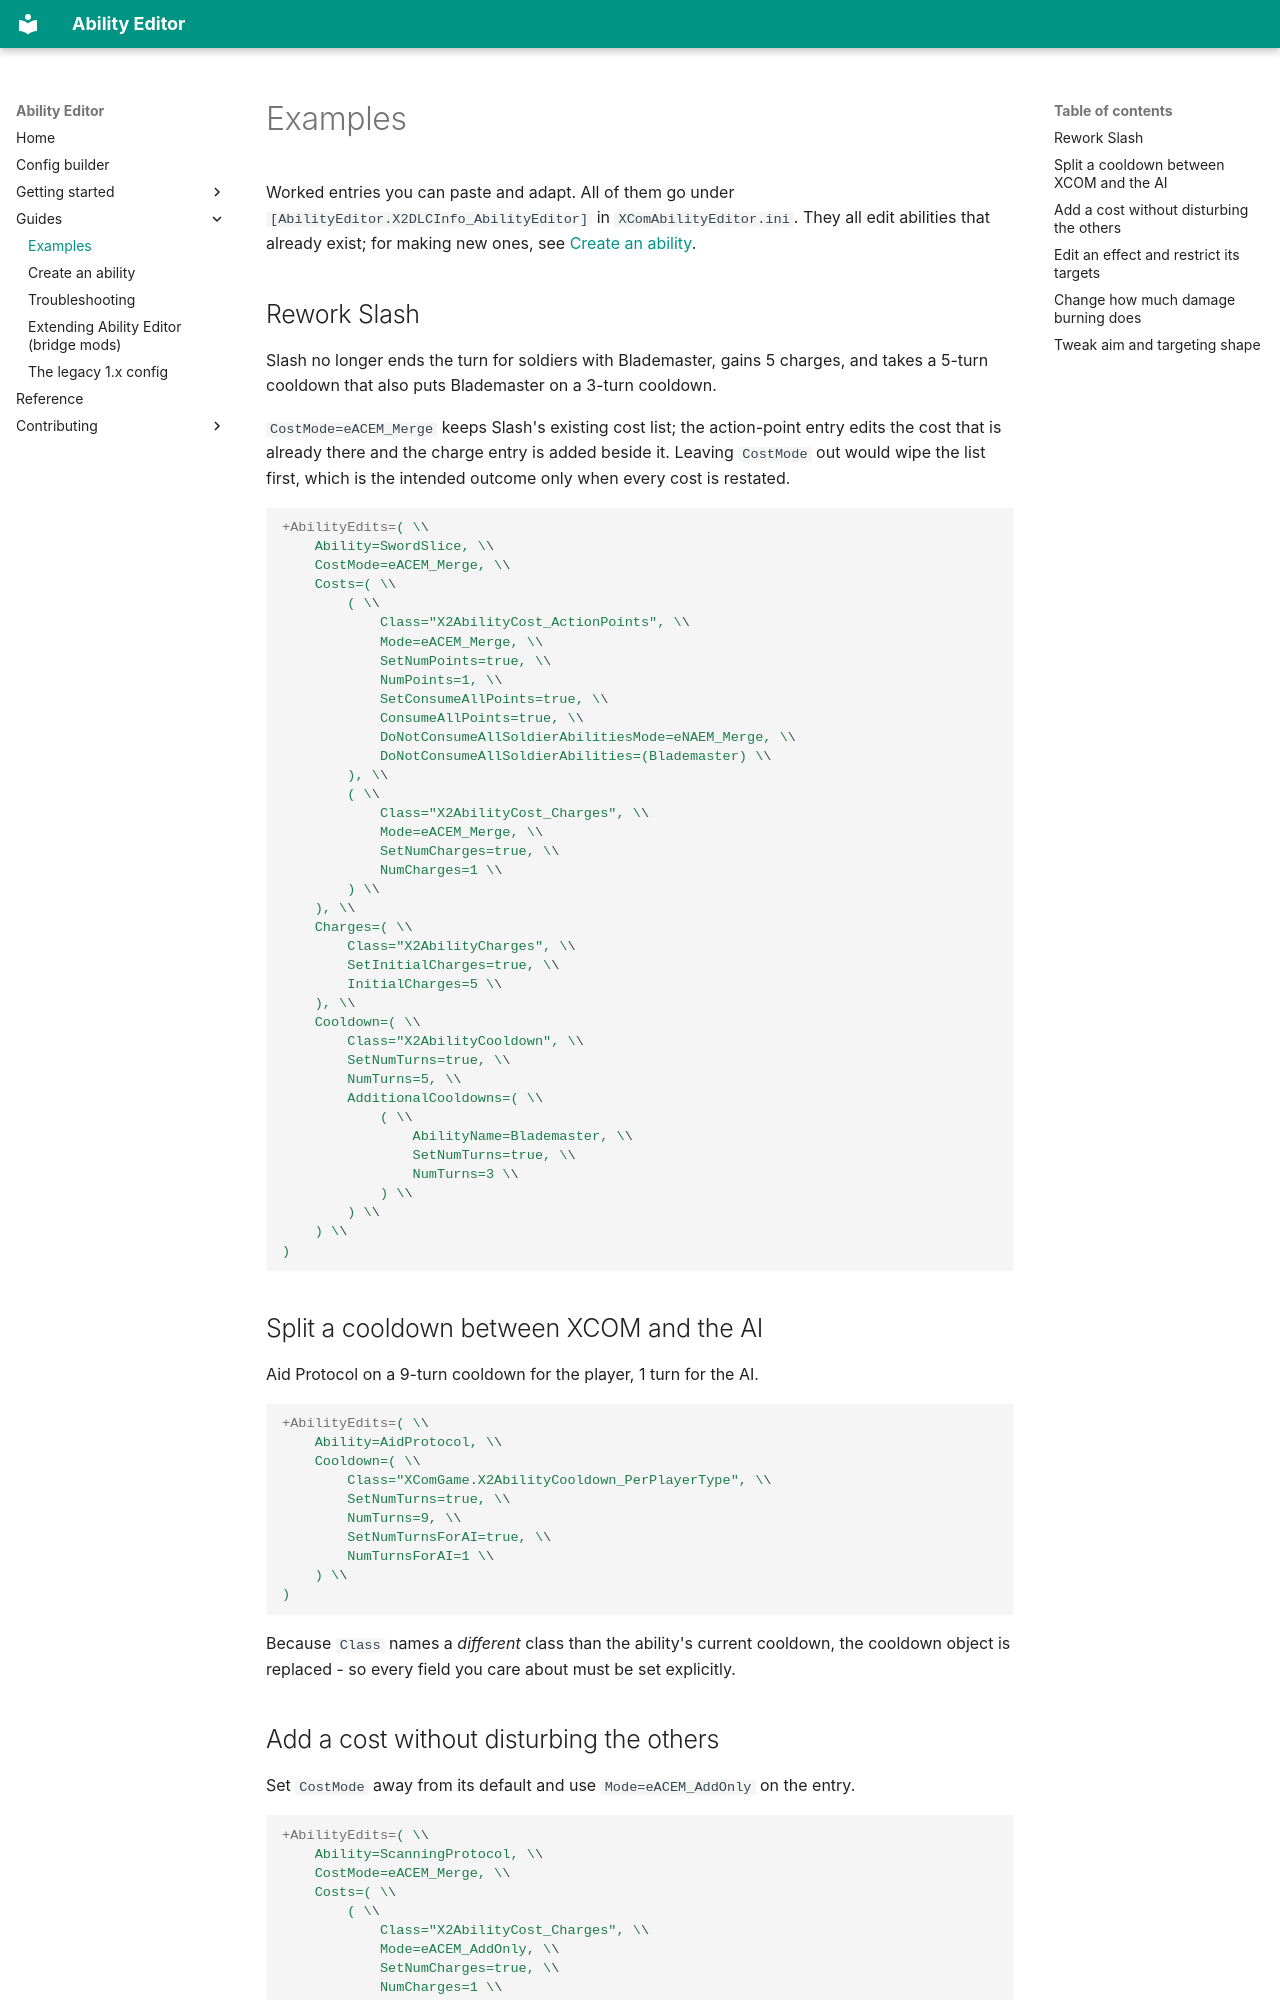

repository: boundir/AbilityEditor · page: guides/examples/index.html · generator: mkdocs

# Examples

Worked entries you can paste and adapt. All of them go under
`[AbilityEditor.X2DLCInfo_AbilityEditor]` in `XComAbilityEditor.ini`. They all edit abilities
that already exist; for making new ones, see [Create an ability](create-an-ability.md).

## Rework Slash

Slash no longer ends the turn for soldiers with Blademaster, gains 5 charges, and takes a 5-turn
cooldown that also puts Blademaster on a 3-turn cooldown.

`CostMode=eACEM_Merge` keeps Slash's existing cost list; the action-point entry edits the cost
that is already there and the charge entry is added beside it. Leaving `CostMode` out would wipe
the list first, which is the intended outcome only when every cost is restated.

```ini
+AbilityEdits=( \\
    Ability=SwordSlice, \\
    CostMode=eACEM_Merge, \\
    Costs=( \\
        ( \\
            Class="X2AbilityCost_ActionPoints", \\
            Mode=eACEM_Merge, \\
            SetNumPoints=true, \\
            NumPoints=1, \\
            SetConsumeAllPoints=true, \\
            ConsumeAllPoints=true, \\
            DoNotConsumeAllSoldierAbilitiesMode=eNAEM_Merge, \\
            DoNotConsumeAllSoldierAbilities=(Blademaster) \\
        ), \\
        ( \\
            Class="X2AbilityCost_Charges", \\
            Mode=eACEM_Merge, \\
            SetNumCharges=true, \\
            NumCharges=1 \\
        ) \\
    ), \\
    Charges=( \\
        Class="X2AbilityCharges", \\
        SetInitialCharges=true, \\
        InitialCharges=5 \\
    ), \\
    Cooldown=( \\
        Class="X2AbilityCooldown", \\
        SetNumTurns=true, \\
        NumTurns=5, \\
        AdditionalCooldowns=( \\
            ( \\
                AbilityName=Blademaster, \\
                SetNumTurns=true, \\
                NumTurns=3 \\
            ) \\
        ) \\
    ) \\
)
```

## Split a cooldown between XCOM and the AI

Aid Protocol on a 9-turn cooldown for the player, 1 turn for the AI.

```ini
+AbilityEdits=( \\
    Ability=AidProtocol, \\
    Cooldown=( \\
        Class="XComGame.X2AbilityCooldown_PerPlayerType", \\
        SetNumTurns=true, \\
        NumTurns=9, \\
        SetNumTurnsForAI=true, \\
        NumTurnsForAI=1 \\
    ) \\
)
```

Because `Class` names a *different* class than the ability's current cooldown, the cooldown object
is replaced - so every field you care about must be set explicitly.
